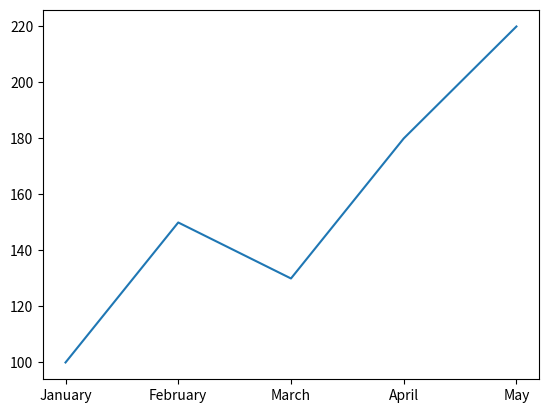

Here is the Python script that generated this plot:
import matplotlib.pyplot as plt

months = ["January", "February", "March", "April", "May"]
sales = [100, 150, 130, 180, 220]

plt.plot(months, sales)

plt.show()
